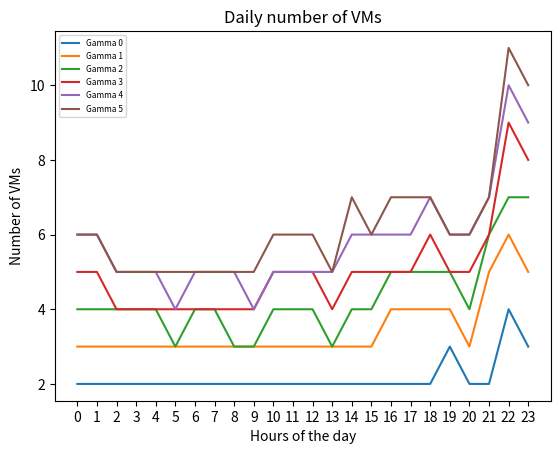

This figure's Python source:
import matplotlib
import matplotlib.pyplot as plt
import numpy as np


x = ['0', '1', '2', '3', '4', '5', '6', '7', '8', '9', '10', '11', '12', '13', '14', '15', '16', '17', '18', '19', '20', '21', '22', '23']
gamma0 = [2, 2, 2, 2, 2, 2, 2, 2, 2, 2, 2, 2, 2, 2, 2, 2, 2, 2, 2, 3, 2, 2, 4, 3]
gamma1 = [3, 3, 3, 3, 3, 3, 3, 3, 3, 3, 3, 3, 3, 3, 3, 3, 4, 4, 4, 4, 3, 5, 6, 5]
gamma2 = [4, 4, 4, 4, 4, 3, 4, 4, 3, 3, 4, 4, 4, 3, 4, 4, 5, 5, 5, 5, 4, 6, 7, 7]
gamma3 = [5, 5, 4, 4, 4, 4, 4, 4, 4, 4, 5, 5, 5, 4, 5, 5, 5, 5, 6, 5, 5, 6, 9, 8]
gamma4 = [6, 6, 5, 5, 5, 4, 5, 5, 5, 4, 5, 5, 5, 5, 6, 6, 6, 6, 7, 6, 6, 7, 10, 9]
gamma5 = [6, 6, 5, 5, 5, 5, 5, 5, 5, 5, 6, 6, 6, 5, 7, 6, 7, 7, 7, 6, 6, 7, 11, 10]


plt.ylabel('Number of VMs')
plt.xlabel('Hours of the day')
plt.title('Daily number of VMs')
#plt.legend(['Gamma 0', 'Gamma 1', 'Gamma 2', 'Gamma 3', 'Gamma 4', 'Gamma 5'])

plt.plot(x,gamma0, label="Gamma 0")
plt.plot(x,gamma1, label="Gamma 1")
plt.plot(x,gamma2, label="Gamma 2")
plt.plot(x,gamma3, label="Gamma 3")
plt.plot(x,gamma4, label="Gamma 4")
plt.plot(x,gamma5, label="Gamma 5")
plt.legend(loc="best", prop={'size': 6})
plt.show()
